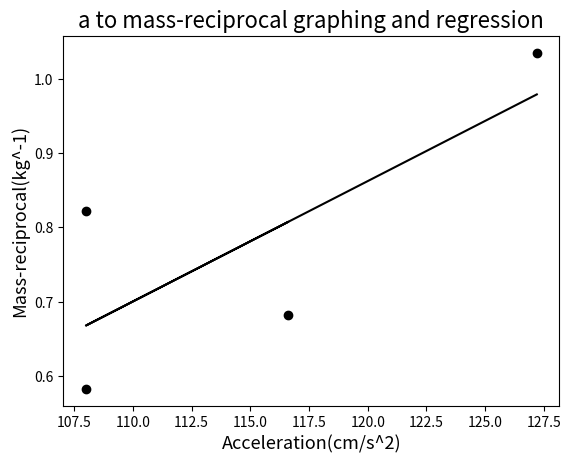

Reproduce this figure in Python.
import matplotlib.pyplot as plt


lnrg = linearRegression = lambda data_independent, data_response:{"slope" : (slope := var(data_independent + [data_response]) / prod([var(i) for i in data_independent])), "intercept" : (intercept := mean(data_response) - slope * mean([mean(i) for i in data_independent])), "coefficents" : (intercept, slope), "SSE" : (SSE := sum([(i[1] - (slope * (i[0]) + intercept)) ** 2 for i in zip([sum([j[i] for j in data_independent]) for i in range(len(data_independent[0]))], data_response)])), "SSR" : (SSR := sum([((slope * (i[0]) + intercept) - mean(data_response)) ** 2 for i in zip([sum([j[i] for j in data_independent]) for i in range(len(data_independent[0]))], data_response)])), "SST" : (SST := SSE + SSR), "R-square" : (R2 := SSR/SST), "R" : getSign(slope) * (R2 ** 0.5), "R-adjusted" : (SSR * (len(data_independent[0]) - 1)) / (SST * (len(data_independent[0]) - len(data_independent) - 1)), "predicter" : lambda x:sum([slope * x[i] for i in range(len(x))]) + intercept if not isinstance(x, (int, float)) else slope * x + intercept}
var = variance = lambda data, isSample = False:(isMultiple := {isinstance(term, list) for term in data} == {True}, (True if {(length := len(term)) == len(data[0]) for term in data} == {True} else exec("raise AttributeError('data amount not suited')"))if isMultiple else None, mu:=list(map(mean, data)) if isMultiple else mean(data), (sum([prod([lst[i] - mu[n] for n, lst in enumerate(data)]) for i in range(length)])/ (len(data[0]) - (0 if isSample else 1)) if isMultiple else sum([(term - mu) ** 2 for term in data]))/ (len(data) - (0 if isSample else 1)))[-1]
mean = lambda data:sum(data) / len(data)
prod = lambda data, i = 0:data[i] * prod(data, i + 1) if i < len(data) - 1 else data[i]
getSign = lambda x:1 if x >= 0 else -1



data_points = [ 
	#[6.85, 6.25, 5.6, 4.9, 4.25, 3.6], 
	#[7.5, 6.75, 6.05, 5.25, 4.5, 3.9], 
	#[12.95, 10.3, 8.95, 7.35, 5.7, 4.35],
	#[15.95, 14.95, 13.1, 11.15, 9.3, 5.85], 
	#[5.4, 4.95, 4.5, 4, 3.6, 3.1], 
	[9.5, 8.7, 7.85, 7.1, 6.25, 5.45], 
	[9, 8.25, 7.5, 6.75, 6, 5.25], 
	[8.65, 7.85, 7.15, 6.35, 5.7, 4.9], 
	[10.12, 9.3, 8.45, 7.55, 6.5, 5.7]
]
derivate = lambda x:round(x*12, 1)
data_points = [list(map(derivate, d)) for d in data_points]
data_points = [list(reversed([round(q[i] - q[i+1], 3) for i in range(len(q) - 1)])) for q in data_points]
data_points = [list(map(derivate, d)) for d in data_points]
data_points = [round(mean(d), 1) for d in data_points]
print(data_points)
F = [0.682, 0.822, 0.583, 1.035]
for f, a in zip(data_points, F):
	plt.scatter(f, a, color = "black")
f = lnrg([data_points], F)["predicter"]
plt.plot(data_points, list(map(f, data_points)), color = "black")
plt.title("a to mass-reciprocal graphing and regression", size = 16)
plt.xlabel('Acceleration(cm/s^2)', size = 13)
plt.ylabel('Mass-reciprocal(kg^-1)', size = 13)
plt.show()